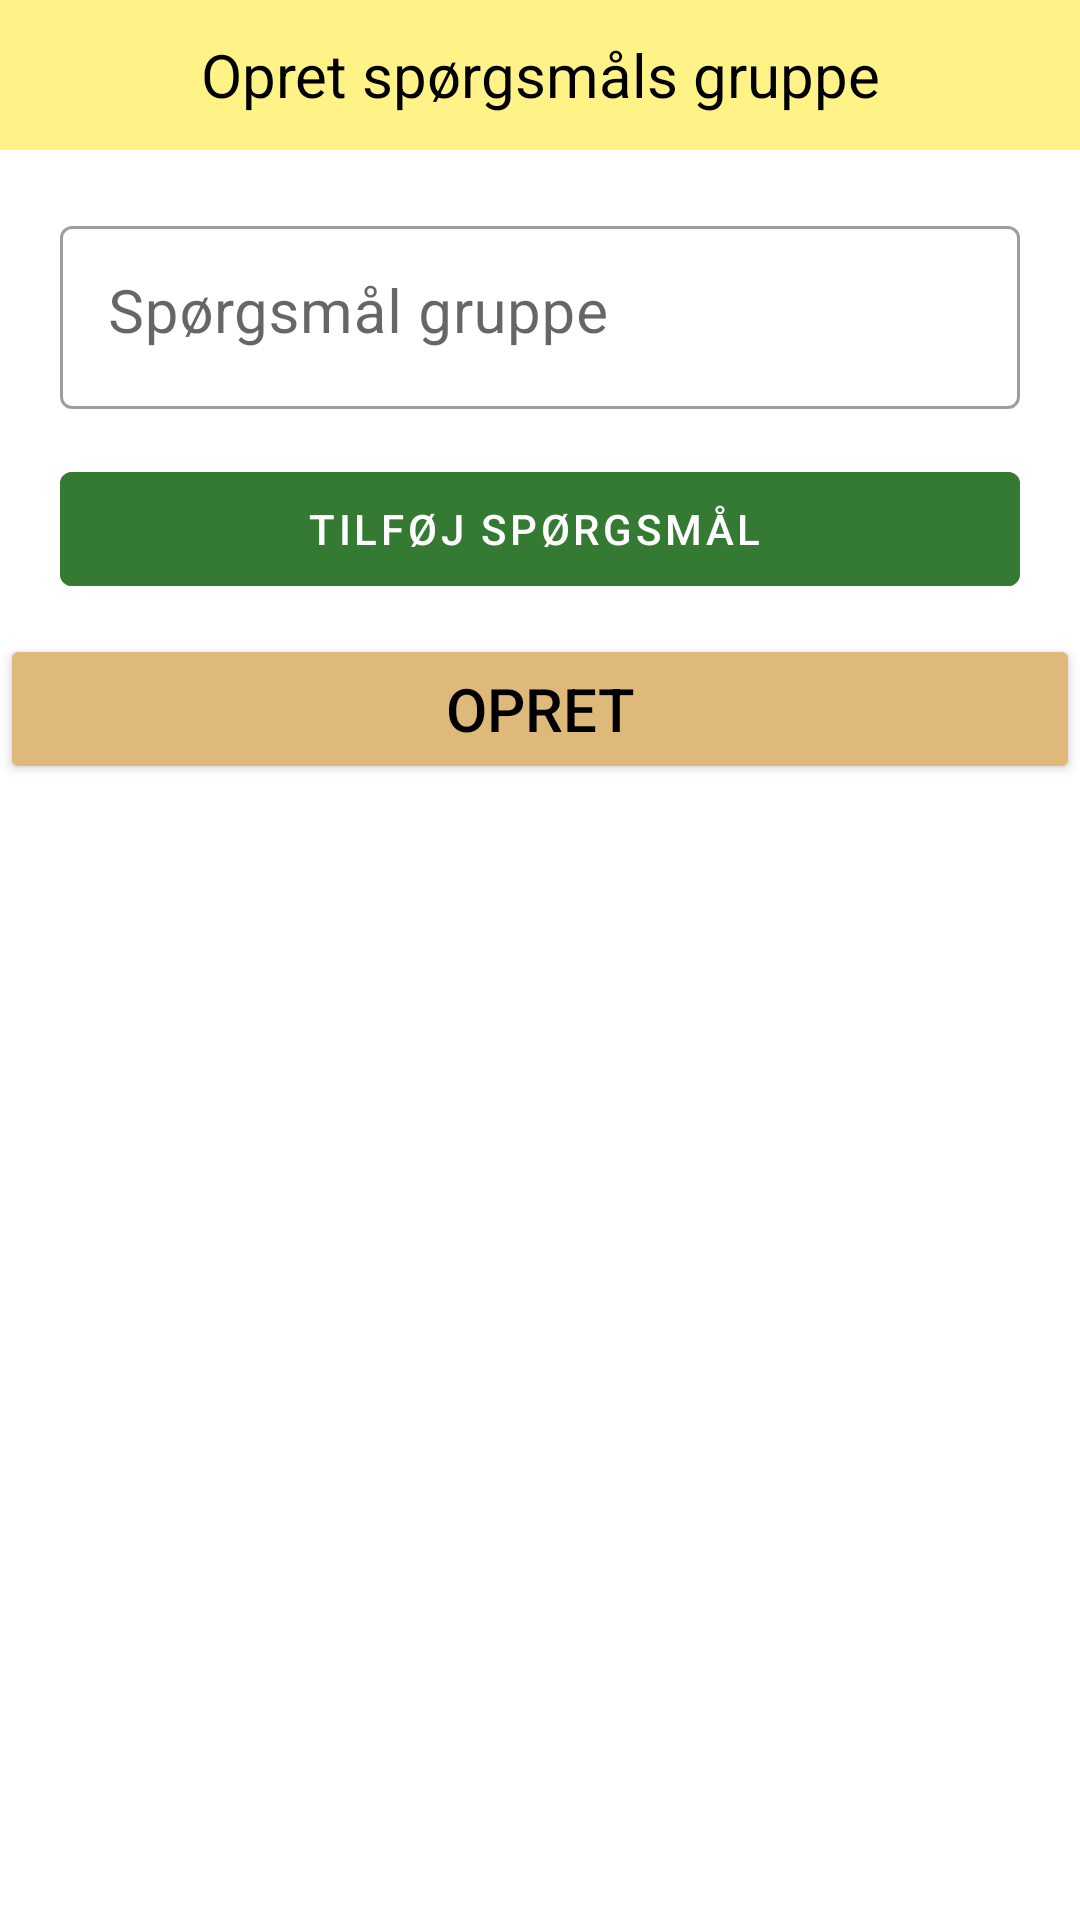

Layout XML and referenced resources for this Android screen:
<!-- AndroidManifest.xml: application theme Theme.Eksamensprojekt2022 -->
<!-- res/layout/pop_up_create_qestion_group.xml -->
<?xml version="1.0" encoding="utf-8"?>
<LinearLayout xmlns:android="http://schemas.android.com/apk/res/android"
    xmlns:app="http://schemas.android.com/apk/res-auto"
    android:layout_width="match_parent"
    android:layout_height="match_parent"
    android:orientation="vertical">

    <TextView
        android:layout_width="match_parent"
        android:layout_height="50dp"
        android:background="@color/yellow"
        android:gravity="center"
        android:text="Opret spørgsmåls gruppe"
        android:textColor="@color/black"
        android:textSize="20dp"
        />

    <com.google.android.material.textfield.TextInputLayout
        android:layout_width="match_parent"
        android:layout_height="wrap_content"
        android:id="@+id/questionToList"
        android:layout_marginStart="20dp"
        android:layout_marginEnd="20dp"
        android:hint="Spørgsmål gruppe"
        android:layout_marginTop="20dp"

        style="@style/Widget.MaterialComponents.TextInputLayout.OutlinedBox"
        

        >

        <com.google.android.material.textfield.TextInputEditText
            android:layout_width="match_parent"
            android:layout_height="match_parent"
            android:gravity="top"
            android:textSize="20sp"
            android:layout_marginBottom="15dp"
            android:overScrollMode="always"
            android:scrollbarStyle="insideInset"

            android:scrollHorizontally="false" />

    </com.google.android.material.textfield.TextInputLayout>







    <ListView
        android:layout_width="match_parent"
        android:layout_height="wrap_content"
        android:id="@+id/questionList"/>


    <com.google.android.material.button.MaterialButton
        style="@style/Widget.MaterialComponents.Button.Icon"
        android:layout_marginStart="20dp"
        android:layout_marginEnd="20dp"
        android:id="@+id/outlinedButton"
        android:layout_width="match_parent"
        android:layout_height="50dp"
        android:backgroundTint="@color/green"
        android:layout_marginTop="0dp"
        android:text="Tilføj spørgsmål"
        app:iconGravity="textStart"
        app:iconPadding="10dp"

        app:icon="@drawable/ic_round_plus"
        />

    <Button
        android:id="@+id/createQuestionGroup"
        android:layout_width="match_parent"
        android:layout_height="50dp"
        android:text="Opret"
        android:textSize="20dp"
        android:backgroundTint="#DFB97A"
        android:textColor="@color/black"
        android:layout_marginTop="10dp"
        android:layout_marginBottom="0dp" />





</LinearLayout>
<!-- resources referenced by this layout -->
<resources>
  <color name="black">#FF000000</color>
  <color name="green">#357a32</color>
  <color name="yellow">#fff387</color>
  <style name="Theme.Eksamensprojekt2022" parent="Theme.MaterialComponents.DayNight.NoActionBar">
          
          <item name="colorPrimaryVariant"> @color/black </item>
          <item name="colorOnPrimary">@color/white</item>
          
          <item name="colorSecondary">@color/teal_200</item>
          <item name="colorSecondaryVariant">@color/teal_200</item>
          
          <item name="android:statusBarColor" tools:targetApi="l">?attr/colorPrimaryVariant</item>
          
          
          <item name="android:windowAnimationStyle">@null</item>
          
      </style>
  <color name="white">#FFFFFFFF</color>
  <color name="teal_200">#07C5B2</color>
</resources>
